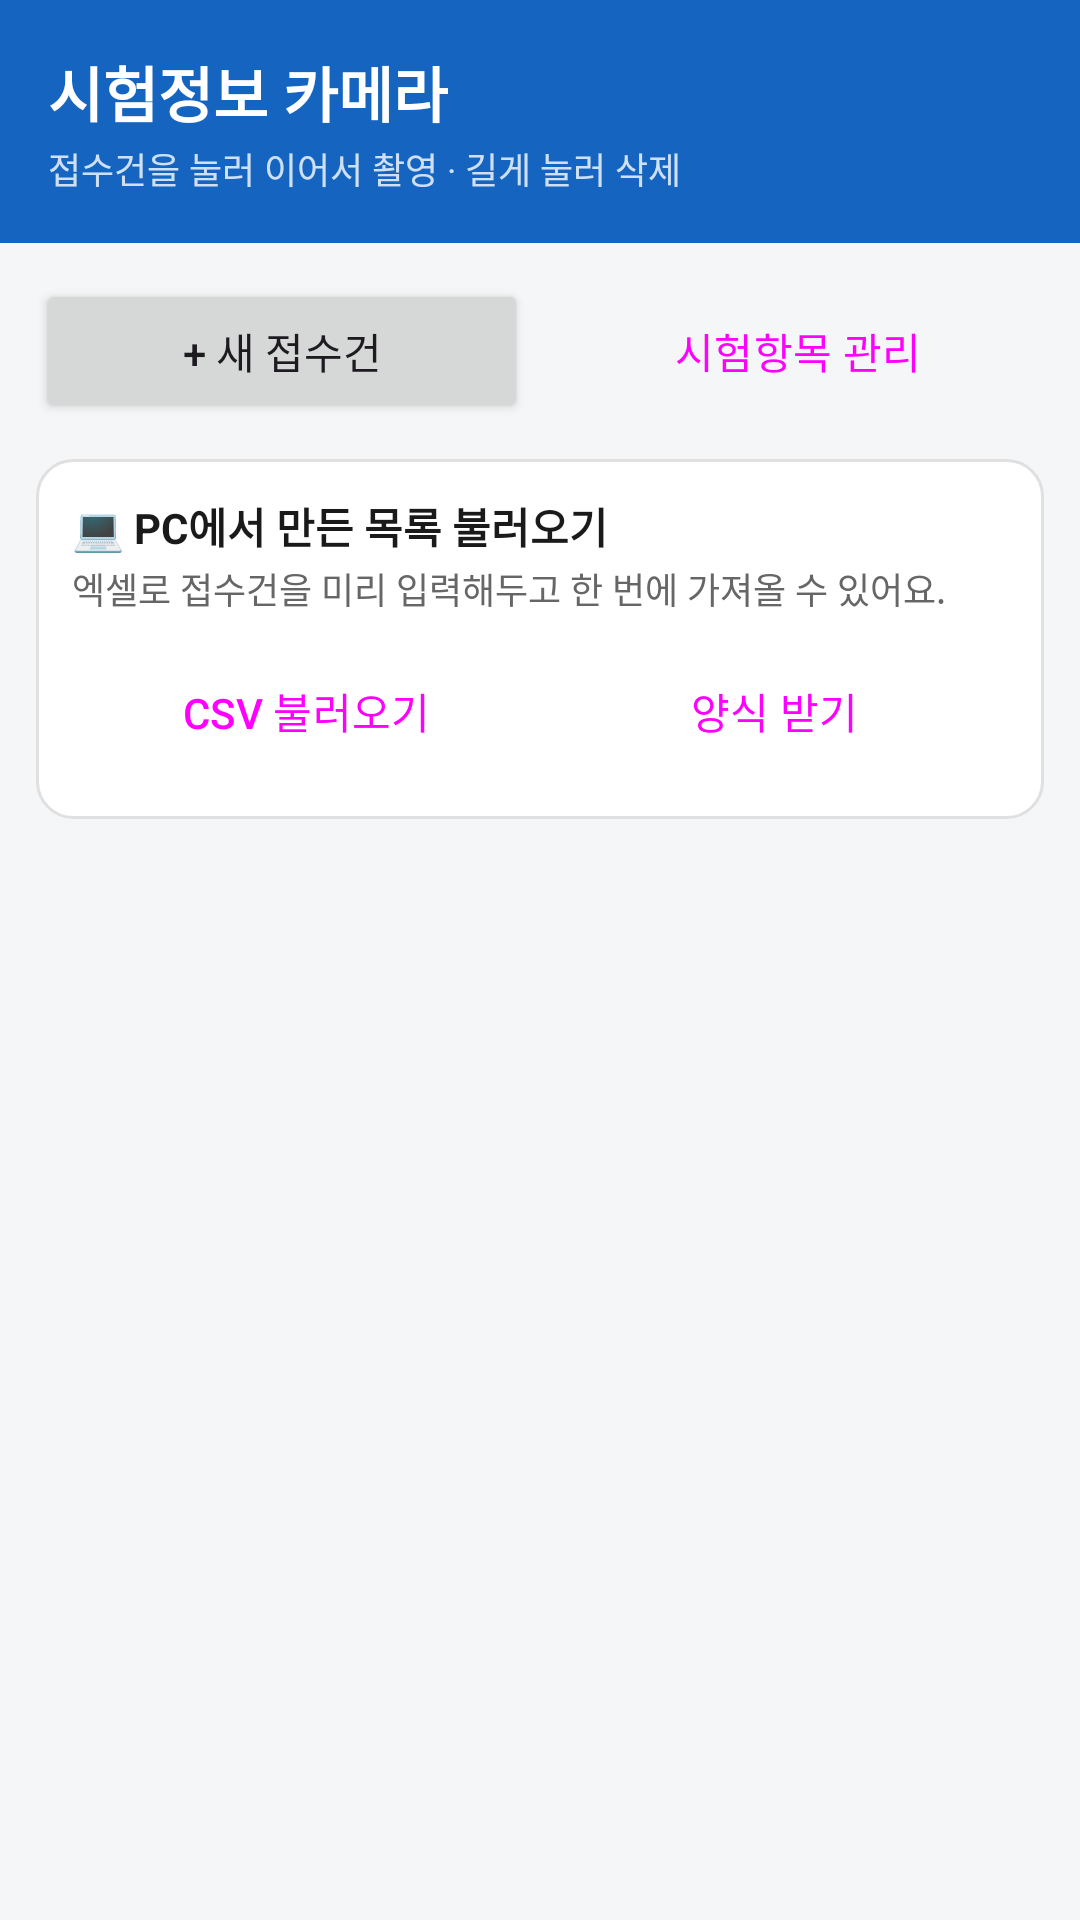

The Android layout XML behind this screen, and the referenced resources:
<!-- AndroidManifest.xml: application theme Theme.IdCam -->
<!-- res/layout/activity_main.xml -->
<?xml version="1.0" encoding="utf-8"?>
<LinearLayout xmlns:android="http://schemas.android.com/apk/res/android"
    android:layout_width="match_parent"
    android:layout_height="match_parent"
    android:orientation="vertical"
    android:background="@color/bg">

    <LinearLayout
        android:layout_width="match_parent"
        android:layout_height="wrap_content"
        android:background="@color/primary"
        android:orientation="vertical"
        android:padding="16dp">

        <TextView
            android:layout_width="wrap_content"
            android:layout_height="wrap_content"
            android:text="시험정보 카메라"
            android:textColor="#FFFFFF"
            android:textSize="20sp"
            android:textStyle="bold" />

        <TextView
            android:layout_width="wrap_content"
            android:layout_height="wrap_content"
            android:layout_marginTop="2dp"
            android:text="접수건을 눌러 이어서 촬영 · 길게 눌러 삭제"
            android:textColor="#CFE0F5"
            android:textSize="12sp" />
    </LinearLayout>

    <LinearLayout
        android:layout_width="match_parent"
        android:layout_height="wrap_content"
        android:orientation="horizontal"
        android:padding="12dp">

        <Button
            android:id="@+id/btnNew"
            android:layout_width="0dp"
            android:layout_height="wrap_content"
            android:layout_weight="1"
            android:text="+ 새 접수건" />

        <Button
            android:id="@+id/btnItems"
            style="@style/Widget.Material3.Button.OutlinedButton"
            android:layout_width="0dp"
            android:layout_height="wrap_content"
            android:layout_weight="1"
            android:layout_marginStart="8dp"
            android:text="시험항목 관리" />
    </LinearLayout>

    <LinearLayout
        android:layout_width="match_parent"
        android:layout_height="wrap_content"
        android:layout_marginHorizontal="12dp"
        android:background="@drawable/bg_card"
        android:orientation="vertical"
        android:padding="12dp">

        <TextView
            android:layout_width="wrap_content"
            android:layout_height="wrap_content"
            android:text="💻 PC에서 만든 목록 불러오기"
            android:textColor="@color/textMain"
            android:textStyle="bold" />

        <TextView
            android:layout_width="wrap_content"
            android:layout_height="wrap_content"
            android:layout_marginTop="2dp"
            android:text="엑셀로 접수건을 미리 입력해두고 한 번에 가져올 수 있어요."
            android:textColor="@color/textSub"
            android:textSize="12sp" />

        <LinearLayout
            android:layout_width="match_parent"
            android:layout_height="wrap_content"
            android:layout_marginTop="8dp"
            android:orientation="horizontal">

            <Button
                android:id="@+id/btnImport"
                style="@style/Widget.Material3.Button.OutlinedButton"
                android:layout_width="0dp"
                android:layout_height="wrap_content"
                android:layout_weight="1"
                android:text="CSV 불러오기" />

            <Button
                android:id="@+id/btnTemplate"
                style="@style/Widget.Material3.Button.TextButton"
                android:layout_width="0dp"
                android:layout_height="wrap_content"
                android:layout_weight="1"
                android:text="양식 받기" />
        </LinearLayout>
    </LinearLayout>

    <TextView
        android:id="@+id/empty"
        android:layout_width="match_parent"
        android:layout_height="wrap_content"
        android:layout_marginTop="40dp"
        android:gravity="center"
        android:text="아직 접수건이 없습니다.\n‘+ 새 접수건’으로 시작하세요."
        android:textColor="@color/textSub"
        android:visibility="gone" />

    <androidx.recyclerview.widget.RecyclerView
        android:id="@+id/list"
        android:layout_width="match_parent"
        android:layout_height="match_parent"
        android:clipToPadding="false"
        android:paddingBottom="24dp" />
</LinearLayout>
<!-- resources referenced by this layout -->
<resources>
  <color name="bg">#F5F6F8</color>
  <color name="primary">#1565C0</color>
  <color name="textMain">#1A1A1A</color>
  <color name="textSub">#666666</color>
  <!-- drawable bg_card (drawable) -->
  <?xml version="1.0" encoding="utf-8"?>
  <shape xmlns:android="http://schemas.android.com/apk/res/android"
      android:shape="rectangle">
      <solid android:color="@color/card" />
      <corners android:radius="12dp" />
      <stroke android:width="1dp" android:color="#E0E0E0" />
  </shape>
  <style name="Theme.IdCam" parent="Theme.Material3.DayNight.NoActionBar">
          <item name="colorPrimary">@color/primary</item>
          <item name="colorPrimaryDark">@color/primaryDark</item>
          <item name="colorSecondary">@color/accent</item>
          <item name="android:statusBarColor">@color/primaryDark</item>
          <item name="android:windowLightStatusBar">false</item>
      </style>
  <color name="card">#FFFFFF</color>
  <color name="primaryDark">#0D47A1</color>
  <color name="accent">#FF8F00</color>
</resources>
